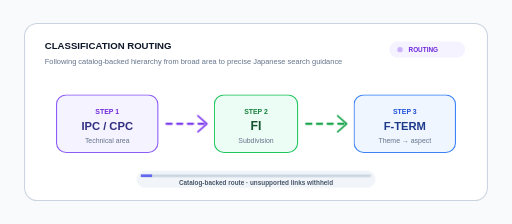
t = 0.00 s
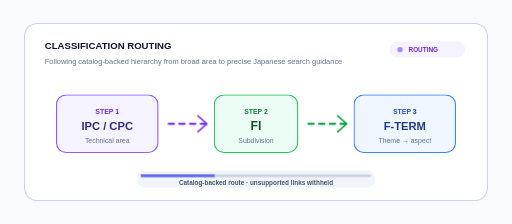
t = 1.33 s
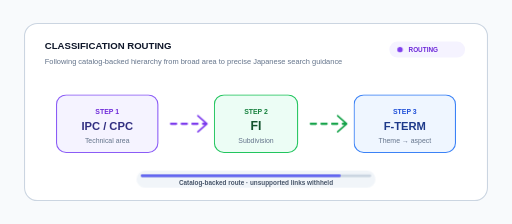
t = 2.67 s
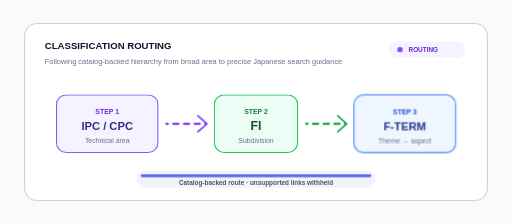
t = 4.00 s
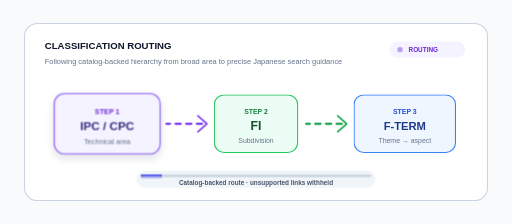
t = 5.33 s
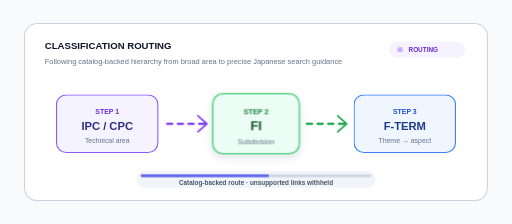
t = 6.67 s

The animated SVG that drew these frames (rendered in a browser with its animation timeline set to each time). Animation: 4 CSS @keyframes rules; one cycle of 8.00 s, repeats indefinitely.

<svg xmlns="http://www.w3.org/2000/svg" viewBox="0 0 960 420" role="img" aria-labelledby="title desc">
  <title id="title">Animated classification routing</title>
  <desc id="desc">A moving route progresses from IPC and CPC through FI to F-term search guidance.</desc>
  <style>
    .route { stroke-dasharray: 10 10; animation: route 1.1s linear infinite; }
    .step { transform-box: fill-box; transform-origin: center; animation: activate 4.8s ease-in-out infinite; }
    .step-2 { animation-delay: 1.6s; }
    .step-3 { animation-delay: 3.2s; }
    .progress { animation: progress 4.8s ease-in-out infinite; }
    .status-dot { animation: blink 1.1s ease-in-out infinite; }
    @keyframes route { to { stroke-dashoffset: -20; } }
    @keyframes activate {
      0%, 18%, 100% { transform: scale(1); filter: none; }
      7%, 12% { transform: scale(1.045); filter: drop-shadow(0 7px 8px rgba(51, 65, 85, .16)); }
    }
    @keyframes progress {
      0% { transform: scaleX(.05); }
      75%, 100% { transform: scaleX(1); }
    }
    @keyframes blink {
      0%, 100% { opacity: .35; }
      50% { opacity: 1; }
    }
  </style>
  <rect width="960" height="420" fill="#f8fafc"/>
  <rect x="46" y="44" width="868" height="332" rx="24" fill="#ffffff" stroke="#cbd5e1" stroke-width="2"/>
  <text x="84" y="92" font-family="Arial, sans-serif" font-size="18" font-weight="700" fill="#0f172a">CLASSIFICATION ROUTING</text>
  <text x="84" y="120" font-family="Arial, sans-serif" font-size="14" fill="#64748b">Following catalog-backed hierarchy from broad area to precise Japanese search guidance</text>
  <g font-family="Arial, sans-serif">
    <rect x="730" y="78" width="142" height="30" rx="15" fill="#f5f3ff"/>
    <circle class="status-dot" cx="750" cy="93" r="5" fill="#7c3aed"/>
    <text x="766" y="98" font-size="12" font-weight="700" fill="#6d28d9">ROUTING</text>
    <g class="step">
      <rect x="106" y="178" width="190" height="108" rx="18" fill="#f5f3ff" stroke="#8b5cf6" stroke-width="2"/>
      <text x="201" y="214" text-anchor="middle" font-size="13" font-weight="700" fill="#6d28d9">STEP 1</text>
      <text x="201" y="244" text-anchor="middle" font-size="21" font-weight="700" fill="#312e81">IPC / CPC</text>
      <text x="201" y="268" text-anchor="middle" font-size="13" fill="#64748b">Technical area</text>
    </g>
    <path class="route" d="M312 232 H386" fill="none" stroke="#7c3aed" stroke-width="4" stroke-linecap="round"/>
    <path d="M371 217 L388 232 L371 247" fill="none" stroke="#7c3aed" stroke-width="3" stroke-linecap="round" stroke-linejoin="round"/>
    <g class="step step-2">
      <rect x="402" y="178" width="156" height="108" rx="18" fill="#ecfdf5" stroke="#22c55e" stroke-width="2"/>
      <text x="480" y="214" text-anchor="middle" font-size="13" font-weight="700" fill="#15803d">STEP 2</text>
      <text x="480" y="244" text-anchor="middle" font-size="23" font-weight="700" fill="#14532d">FI</text>
      <text x="480" y="268" text-anchor="middle" font-size="13" fill="#64748b">Subdivision</text>
    </g>
    <path class="route" d="M574 232 H648" fill="none" stroke="#16a34a" stroke-width="4" stroke-linecap="round"/>
    <path d="M633 217 L650 232 L633 247" fill="none" stroke="#16a34a" stroke-width="3" stroke-linecap="round" stroke-linejoin="round"/>
    <g class="step step-3">
      <rect x="664" y="178" width="190" height="108" rx="18" fill="#eff6ff" stroke="#3b82f6" stroke-width="2"/>
      <text x="759" y="214" text-anchor="middle" font-size="13" font-weight="700" fill="#1d4ed8">STEP 3</text>
      <text x="759" y="244" text-anchor="middle" font-size="21" font-weight="700" fill="#1e3a8a">F-TERM</text>
      <text x="759" y="268" text-anchor="middle" font-size="13" fill="#64748b">Theme → aspect</text>
    </g>
  </g>
  <rect x="256" y="320" width="448" height="32" rx="16" fill="#f1f5f9"/>
  <g transform="translate(264 327)">
    <rect width="432" height="5" rx="2.5" fill="#cbd5e1"/>
    <rect class="progress" width="432" height="5" rx="2.5" fill="#6366f1" style="transform-origin:left center"/>
  </g>
  <text x="480" y="347" text-anchor="middle" font-family="Arial, sans-serif" font-size="12" font-weight="700" fill="#475569">Catalog-backed route · unsupported links withheld</text>
</svg>
